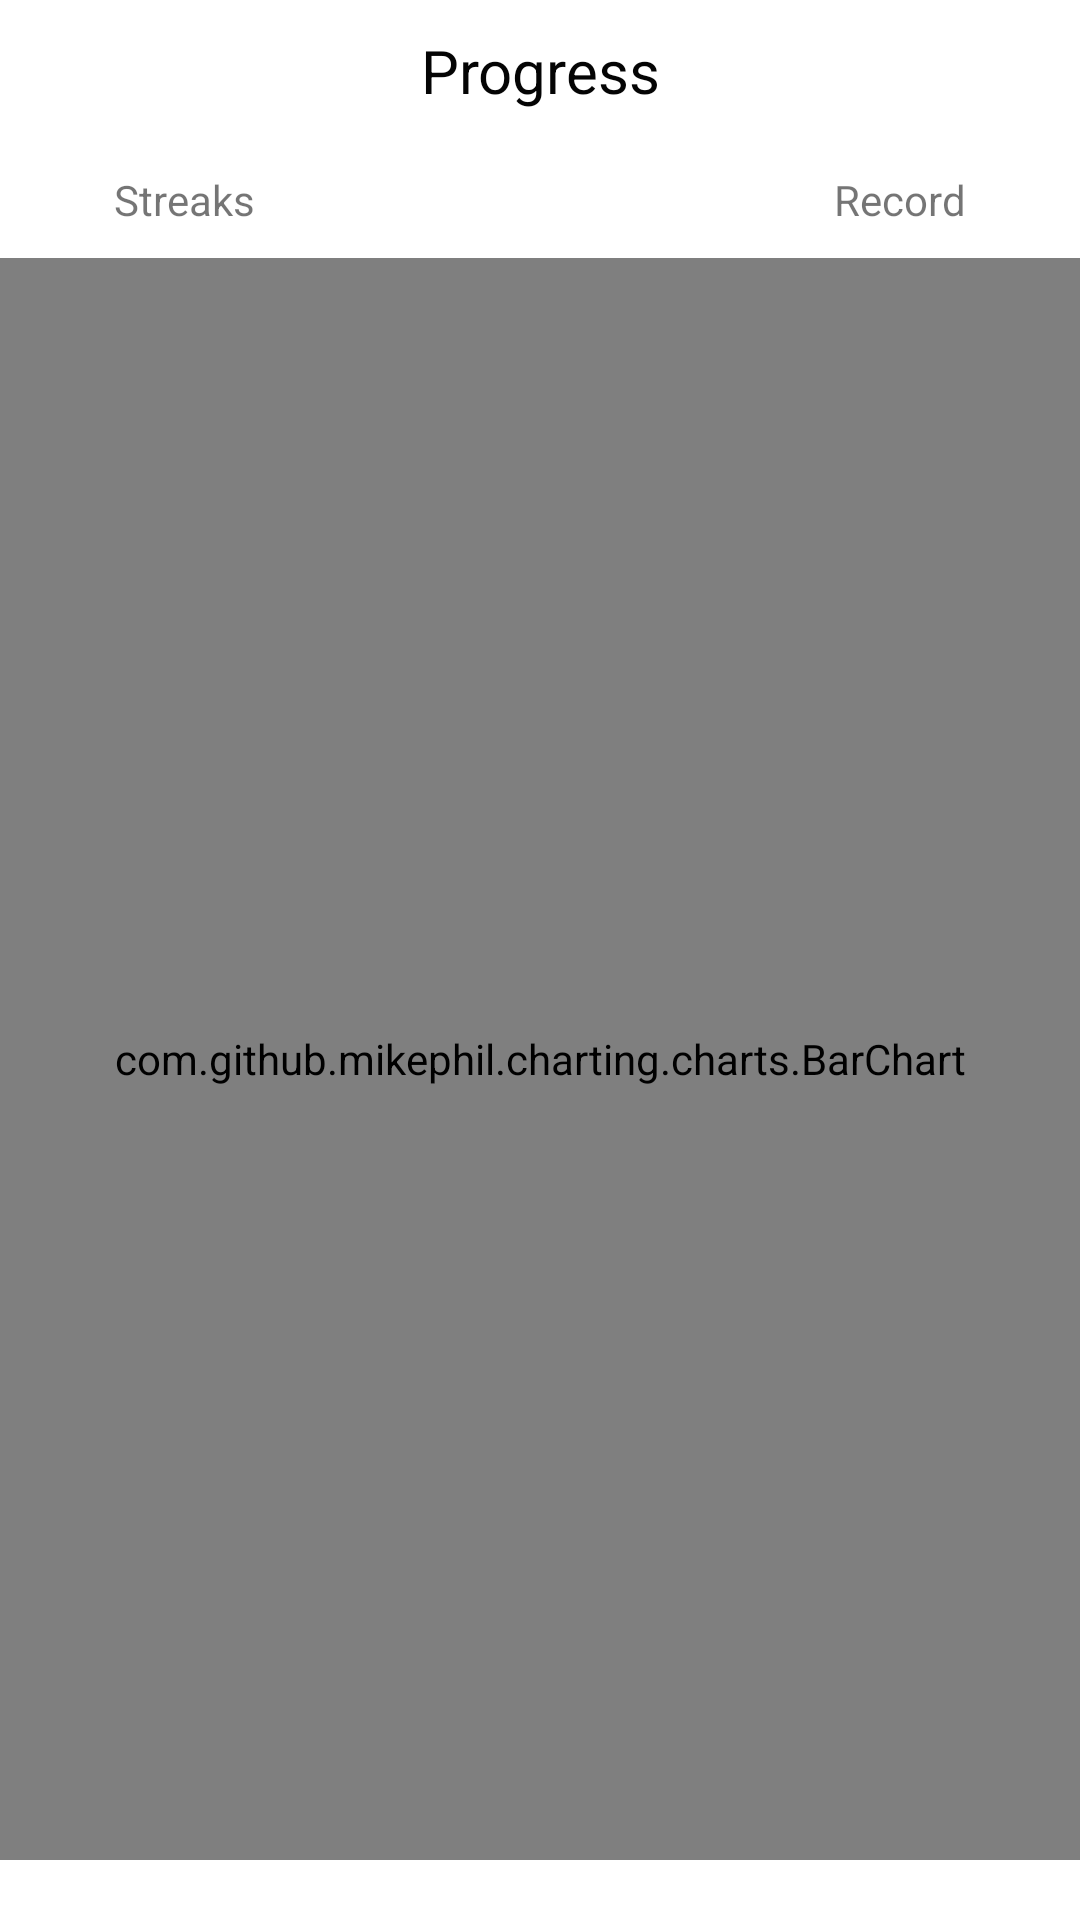

Here is an Android app screen rendered from its layout file. Give the layout XML and the strings, colors and styles it references.
<!-- AndroidManifest.xml: application theme Theme.ITV -->
<!-- res/layout/fragment_camera.xml -->
<?xml version="1.0" encoding="utf-8"?>
<RelativeLayout xmlns:android="http://schemas.android.com/apk/res/android"
    xmlns:tools="http://schemas.android.com/tools"
android:layout_width="match_parent"
android:layout_height="match_parent"
tools:context=".fragment.CameraFragment">

    <TextView
        android:id="@+id/tvProgress"
        android:layout_width="wrap_content"
        android:layout_height="wrap_content"
        android:layout_alignParentStart="true"
        android:layout_alignParentTop="true"
        android:layout_alignParentEnd="true"
        android:layout_marginStart="10dp"
        android:layout_marginTop="10dp"
        android:layout_marginEnd="10dp"
        android:gravity="center"
        android:text="@string/progress"
        android:textColor="#040404"
        android:textSize="20sp" />

    <TextView
        android:id="@+id/tvStreaks"
        android:layout_width="wrap_content"
        android:layout_height="wrap_content"
        android:layout_below="@+id/tvProgress"
        android:layout_alignParentStart="true"
        android:layout_marginStart="38dp"
        android:layout_marginTop="20dp"
        android:text="@string/streaks" />

    <TextView
        android:id="@+id/tvRecord"
        android:layout_width="wrap_content"
        android:layout_height="wrap_content"
        android:layout_below="@+id/tvProgress"
        android:layout_alignParentEnd="true"
        android:layout_marginTop="20dp"
        android:layout_marginEnd="38dp"
        android:text="@string/record" />

    <com.github.mikephil.charting.charts.BarChart
        android:id="@+id/barChart"
        android:layout_width="0dp"
        android:layout_height="0dp"
        android:layout_below="@+id/tvStreaks"
        android:layout_alignParentStart="true"
        android:layout_alignParentEnd="true"
        android:layout_alignParentBottom="true"
        android:layout_marginStart="0dp"
        android:layout_marginTop="10dp"
        android:layout_marginEnd="0dp"
        android:layout_marginBottom="20dp" />

</RelativeLayout>
<!-- resources referenced by this layout -->
<resources>
  <string name="progress">Progress</string>
  <string name="record">Record</string>
  <string name="streaks">Streaks</string>
  <style name="Theme.ITV" parent="Theme.MaterialComponents.DayNight.DarkActionBar">
          
          <item name="colorPrimary">@color/grey</item>
          <item name="colorPrimaryVariant">@color/grey</item>
          <item name="colorOnPrimary">@color/white</item>
          
          <item name="colorSecondary">@color/teal_200</item>
          <item name="colorSecondaryVariant">@color/teal_700</item>
          <item name="colorOnSecondary">@color/black</item>
          
          <item name="android:statusBarColor" tools:targetApi="l">?attr/colorPrimaryVariant</item>
          
          <item name="windowActionBar">false</item>
          <item name="windowNoTitle">true</item>
      </style>
  <color name="grey">#253A4B</color>
  <color name="white">#FFFFFFFF</color>
  <color name="teal_200">#FF03DAC5</color>
  <color name="teal_700">#FF018786</color>
  <color name="black">#FF000000</color>
</resources>
